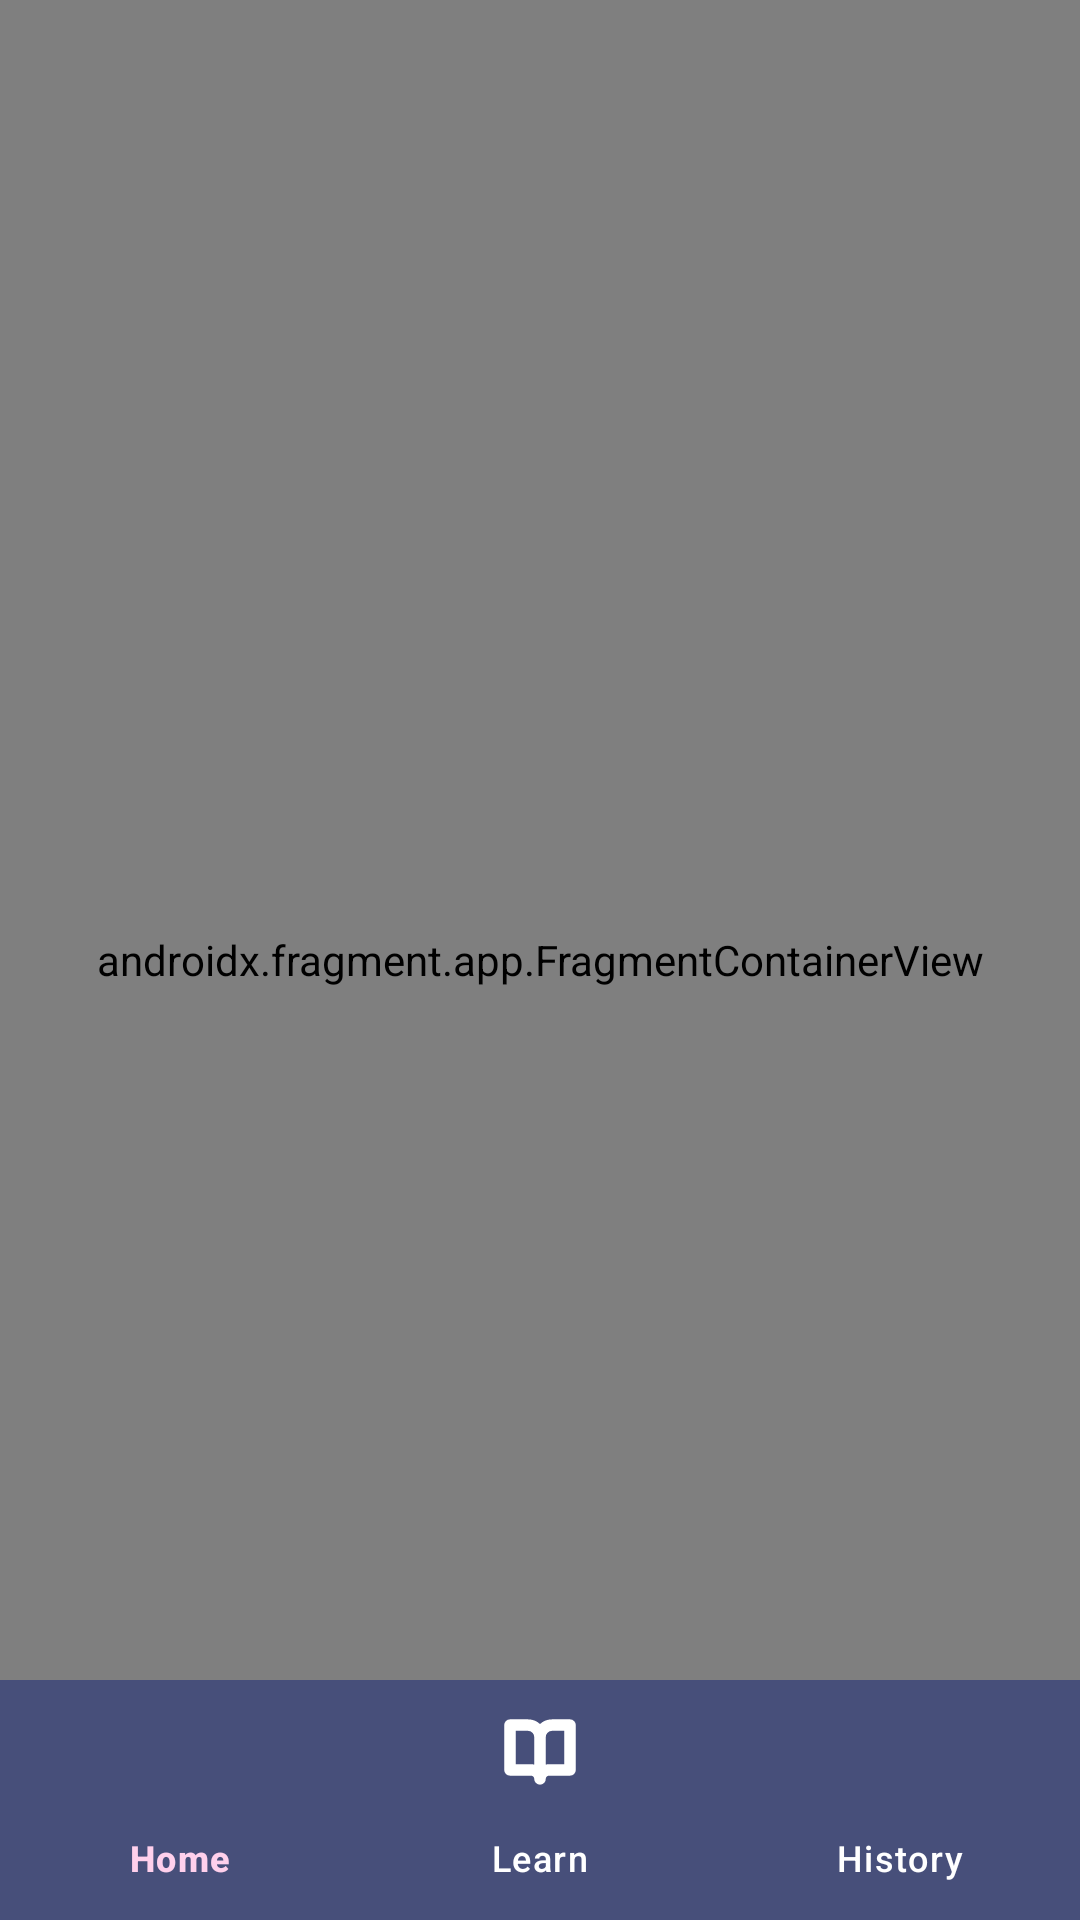

Write the Android layout XML for this screen, with the resource values it uses.
<!-- AndroidManifest.xml: application theme Theme.BraiSee -->
<!-- res/layout/activity_main.xml -->
<?xml version="1.0" encoding="utf-8"?>
<RelativeLayout xmlns:android="http://schemas.android.com/apk/res/android"
    xmlns:app="http://schemas.android.com/apk/res-auto"
    xmlns:tools="http://schemas.android.com/tools"
    android:id="@+id/main"
    android:layout_width="match_parent"
    android:layout_height="match_parent"
    tools:context=".MainActivity">

    <com.google.android.material.bottomnavigation.BottomNavigationView
        android:id="@+id/nav_view"
        android:layout_width="match_parent"
        android:layout_height="wrap_content"
        android:layout_alignParentBottom="true"
        app:menu="@menu/bottom_nav_menu" />

    <FrameLayout
        android:id="@+id/fragment_container"
        android:layout_width="match_parent"
        android:layout_height="match_parent"/>

    <androidx.fragment.app.FragmentContainerView
        android:id="@+id/nav_host_fragment"
        android:layout_width="match_parent"
        android:layout_height="match_parent"
        app:navGraph="@navigation/nav_graph"
        app:defaultNavHost="true"
        android:name="androidx.navigation.fragment.NavHostFragment"/>

</RelativeLayout>
<!-- resources referenced by this layout -->
<resources>
  <style name="Theme.BraiSee" parent="Base.Theme.BraiSee" />
  <style name="Base.Theme.BraiSee" parent="Theme.Material3.DayNight.NoActionBar">
          <item name="colorPrimary">@color/white_light</item>
          <item name="android:colorBackground">@color/white</item>
          <item name="android:textColorTertiary">@color/black</item>
          <item name="colorSecondaryContainer">@color/pastel</item>
          <item name="colorOnSecondaryContainer">@color/blue</item>
          <item name="colorOnSurfaceVariant">@color/white</item>
          <item name="colorSurfaceContainer">@color/pastel</item>
          <item name="colorOnSurface">@color/white_light</item>
          <item name="iconTint">@color/white_light</item>
      </style>
  <color name="white_light">#FFD0EC</color>
  <color name="white">#FFFFFFFF</color>
  <color name="black">#FF000000</color>
  <color name="pastel">#474F7A</color>
  <color name="blue">#1F2544</color>
</resources>
